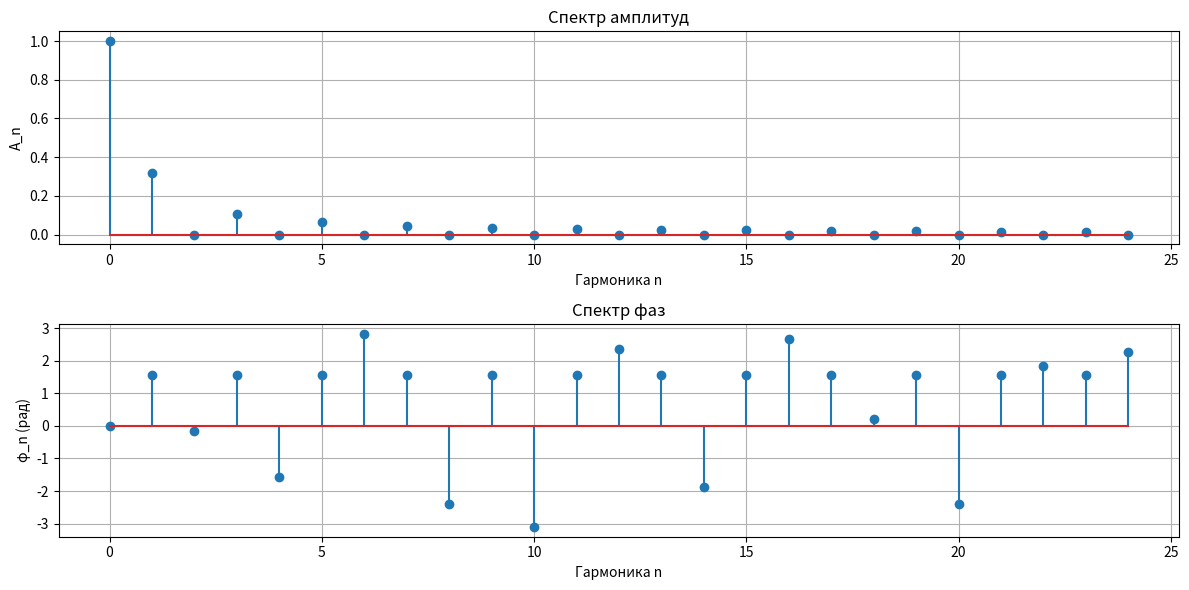
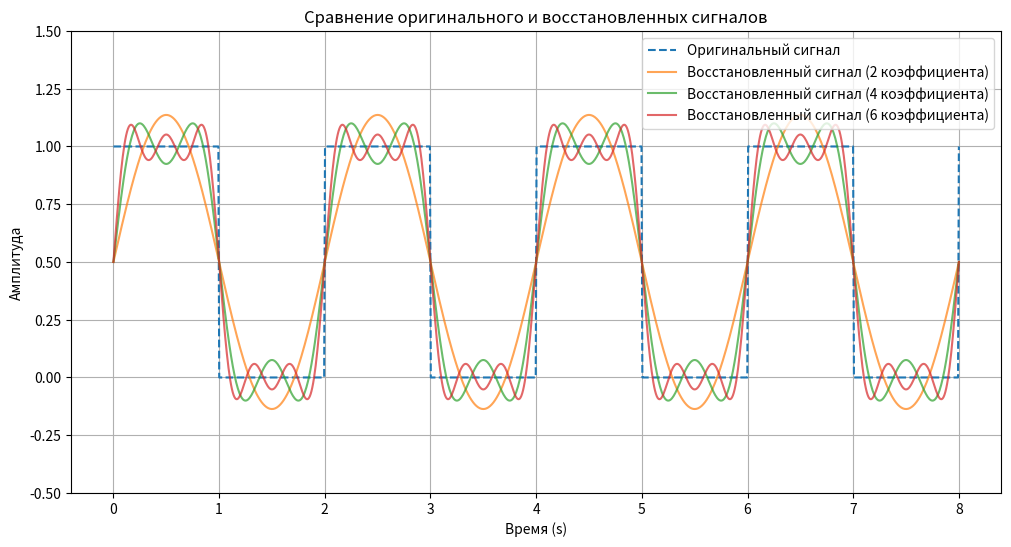

Recreate these plots in Python, in order.
import numpy as np
import matplotlib.pyplot as plt
from scipy.integrate import quad

# Параметры сигнала
T = 2.0  # Период
tau = 1.0  # Длительность прямоугольного сигнала

def rectangular_signal(t):
    return 1 if (t % T) < tau else 0

def fourier_coefficients(n):
    a_n, _ = quad(lambda t: rectangular_signal(t) * np.cos(2 * np.pi * n * t / T), 0, T)
    b_n, _ = quad(lambda t: rectangular_signal(t) * np.sin(2 * np.pi * n * t / T), 0, T)
    return a_n / T, b_n / T

def reconstructed_signal(t, N, a_coeffs, b_coeffs):
    result = a_coeffs[0] / 4
    for n in range(1, N):
        result += a_coeffs[n] * np.cos(2 * np.pi * n * t / T) + b_coeffs[n] * np.sin(2 * np.pi * n * t / T)
    return result * 2

# Основной код
N = 25
a_coeffs = [2 * tau / T]  # a_0
b_coeffs = [0]  # b_0

for n in range(1, N):
    a, b = fourier_coefficients(n)
    a_coeffs.append(a)
    b_coeffs.append(b)

A_n = [np.sqrt(a**2 + b**2) for a, b in zip(a_coeffs, b_coeffs)]
phi_n = [np.arctan2(b, a) for a, b in zip(a_coeffs, b_coeffs)]

# Вывод коэффициентов
for n in range(N):
    print(f"a_{n} = {a_coeffs[n]:.4f}, b_{n} = {b_coeffs[n]:.4f}, A_{n} = {A_n[n]:.4f}, φ_{n} = {phi_n[n]:.4f}")

# Построение спектров
frequencies = np.arange(N)
plt.figure(figsize=(12, 6))

plt.subplot(2, 1, 1)
plt.stem(frequencies, A_n)
plt.title('Спектр амплитуд')
plt.xlabel('Гармоника n')
plt.ylabel('A_n')
plt.grid()

plt.subplot(2, 1, 2)
plt.stem(frequencies, phi_n)
plt.title('Спектр фаз')
plt.xlabel('Гармоника n')
plt.ylabel('φ_n (рад)')
plt.grid()

plt.tight_layout()
plt.show()

# Синтез временного колебания
t = np.linspace(0, 4 * T, 1000)
original_signal = [rectangular_signal(ti) for ti in t]
reconstructed_signals = [reconstructed_signal(t, n, a_coeffs, b_coeffs) for n in [3, 5, 7]]

plt.figure(figsize=(12, 6))
plt.plot(t, original_signal, label='Оригинальный сигнал', linestyle='--')
for n, rec_signal in zip([2, 4, 6,], reconstructed_signals):
    plt.plot(t, rec_signal, label=f'Восстановленный сигнал ({n} коэффициента)', alpha=0.7)
plt.title('Сравнение оригинального и восстановленных сигналов')
plt.xlabel('Время (s)')
plt.ylabel('Амплитуда')
plt.ylim(-0.5, 1.5)
plt.grid()
plt.legend()
plt.show()

# Проверка ортогональности
def check_orthogonality(k, n):
    return quad(lambda t: np.sin(2 * np.pi * k * t / T) * np.sin(2 * np.pi * n * t / T), 0, T)[0]

for k in range(1, 11):
    for n in range(1, 11):
        if k != n:
            print(f"Интеграл от s_{k}(t) и s_{n}(t): {check_orthogonality(k, n):.4f} (k={k}, n={n})")

# Изменение частоты и интервала интегрирования
f1, f2 = 1 / T, 2 / T
s1, s2 = lambda t: np.sin(2 * np.pi * f1 * t), lambda t: np.sin(2 * np.pi * f2 * t)

integral_value = quad(lambda t: s1(t) * s2    (t), 0, T)[0]
print(f"Интеграл от s1(t) и s2(t) с измененной частотой: {integral_value:.4f}")

# Изменение интервала интегрирования
integral_value_half = quad(lambda t: s1(t) * s2(t), 0, T/2)[0]
print(f"Интеграл от s1(t) и s2(t) на интервале [0, T/2]: {integral_value_half:.4f}")

# Формирование комплексного сигнала
def complex_signal(n, t):
    return np.exp(1j * 2 * np.pi * n * f1 * t)

# Проверка ортогональности для комплексных сигналов
for k in range(1, 11):
    for n in range(1, 11):
        if k != n:
            integral_value = quad(lambda t: s1(t) * complex_signal(n, t), 0, T)[0]
            print(f"Интеграл от s1(t) и e^(j*2πnt): {integral_value:.4f} (k={k}, n={n})")
